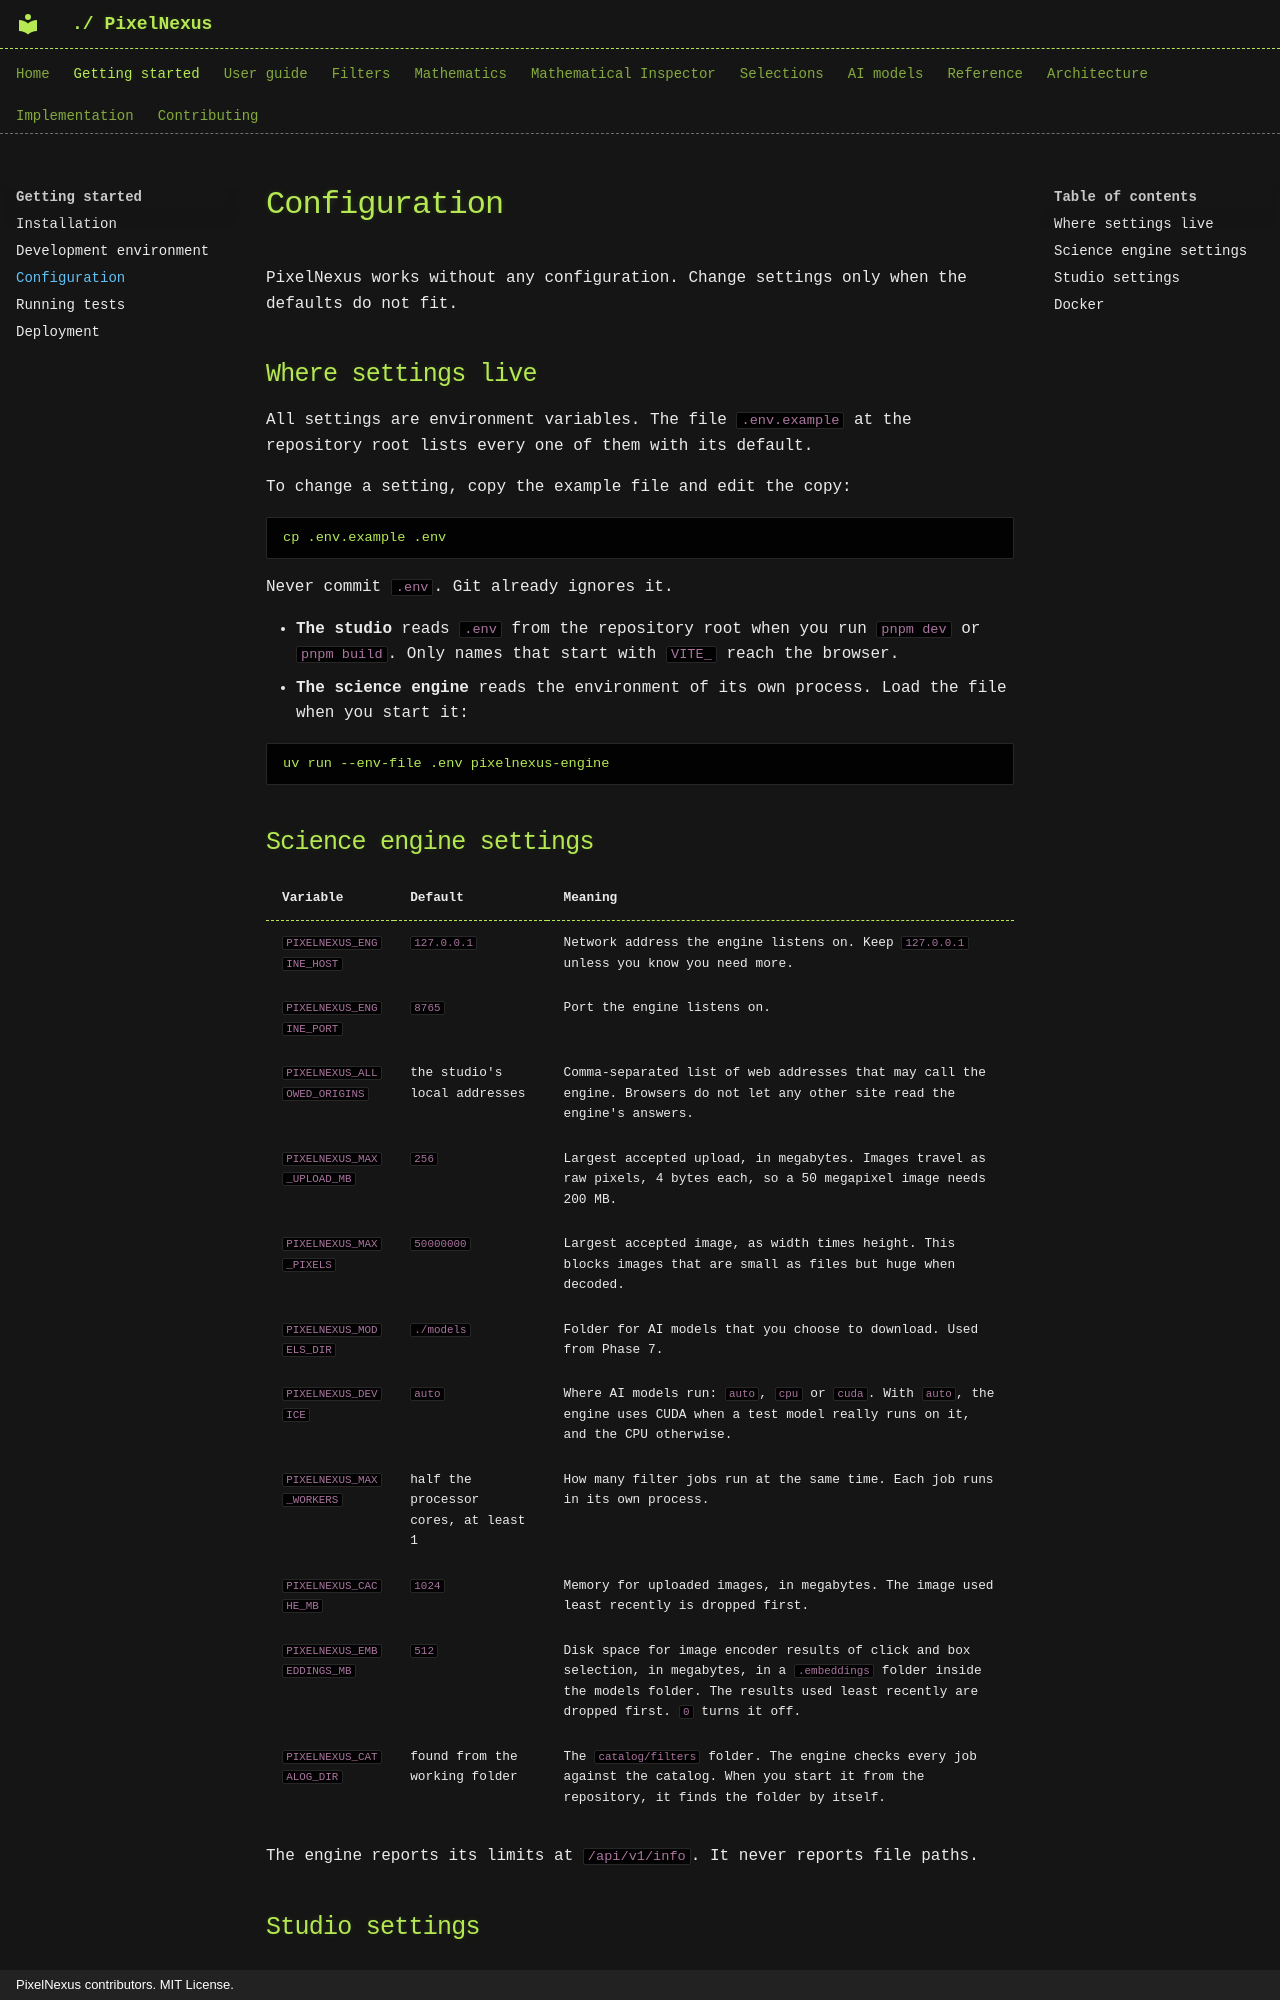

repository: mKamiAsim/pixelnexus · page: getting-started/configuration/index.html · generator: mkdocs · copyright: PixelNexus contributors. MIT License.

# Configuration

PixelNexus works without any configuration. Change settings only when the defaults do not fit.

## Where settings live

All settings are environment variables. The file `.env.example` at the repository root lists every one of them with its default.

To change a setting, copy the example file and edit the copy:

```bash
cp .env.example .env
```

Never commit `.env`. Git already ignores it.

- **The studio** reads `.env` from the repository root when you run `pnpm dev` or `pnpm build`. Only names that start with `VITE_` reach the browser.
- **The science engine** reads the environment of its own process. Load the file when you start it:

```bash
uv run --env-file .env pixelnexus-engine
```
